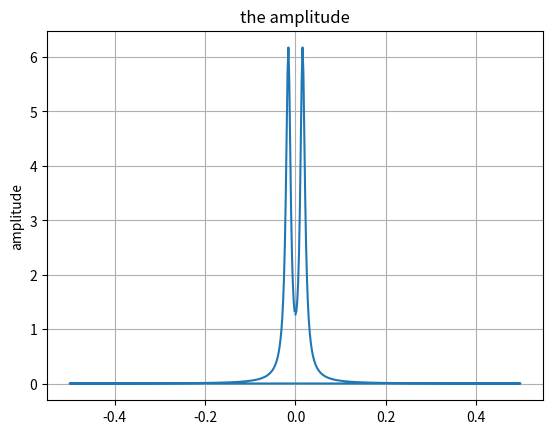

Python code for this plot:
import numpy as np
import matplotlib.pyplot as plt

begintime = 0
endtime = 10
timelength = endtime - begintime
samplingfreq = 512
samplinginterval = timelength / samplingfreq
timepoints = np.arange(begintime, endtime, samplinginterval)
num_samples = len(timepoints)
print(num_samples)

alpha = 2.0
f_0 = 0.8
def f_T(x) :
    if x <= 0 :
        u = 0
    else :
        u = 1 
    return x * np.exp(-alpha * x) * np.cos(2*np.pi*f_0*x) * u
signal = [f_T(x) for x in timepoints]

# Discrete Fourier transform with Fast Fourier Transform
fft = np.fft.fft(signal)
fft_magnitude = abs(fft)

# Draw the signal graph
plt.title("the amplitude")
plt.ylabel("amplitude")
freq = np.fft.fftfreq(num_samples)
plt.plot(freq, fft_magnitude)
plt.grid()

plt.savefig("fft_magnitude.png")